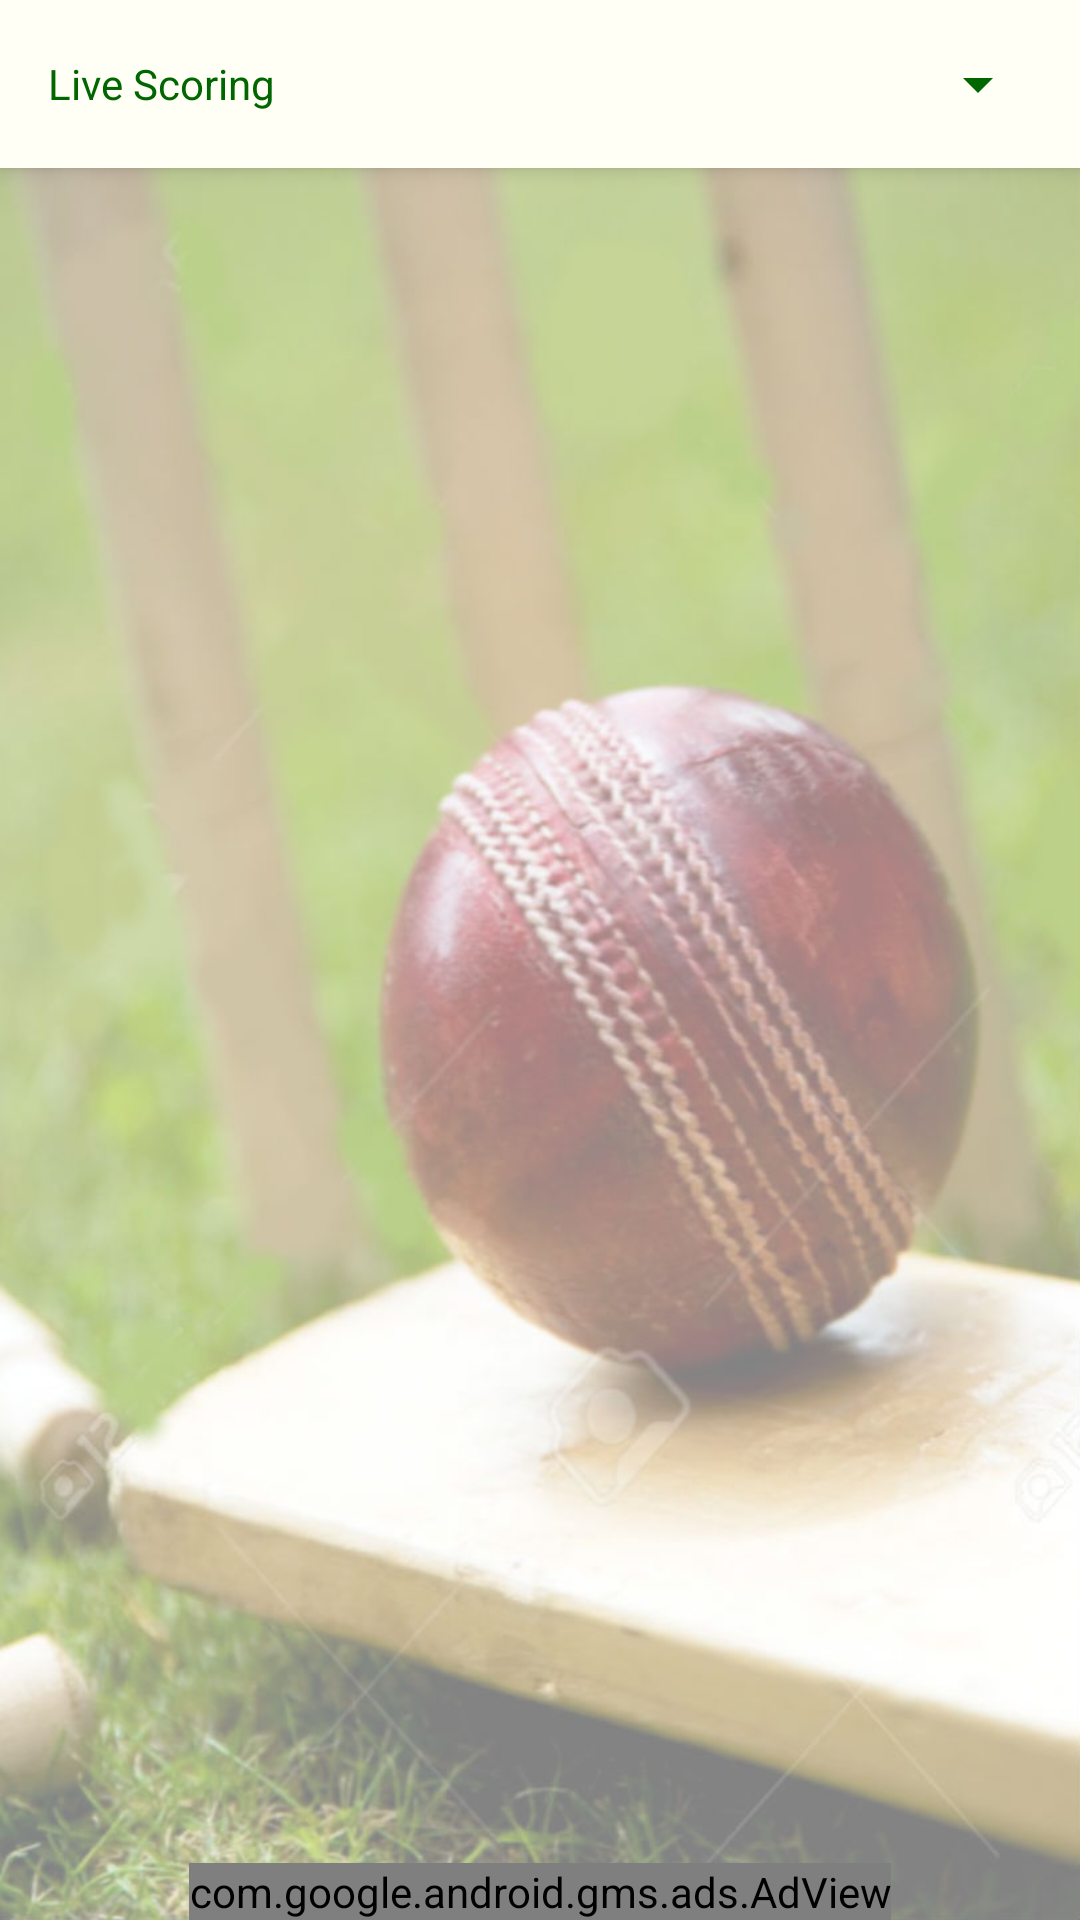

The Android layout XML behind this screen, and the referenced resources:
<!-- AndroidManifest.xml: application theme AppTheme -->
<!-- res/layout/activity_all_matches.xml -->
<?xml version="1.0" encoding="utf-8"?>
<RelativeLayout xmlns:android="http://schemas.android.com/apk/res/android"
    xmlns:tools="http://schemas.android.com/tools"
    xmlns:ads="http://schemas.android.com/apk/res-auto"
    android:layout_width="match_parent"
    android:layout_height="match_parent"
    android:orientation="vertical"
    tools:context=".AllMatchesActivity">

    <include
        android:id="@+id/toolbar_actionbar"
        layout="@layout/toolbar"
        android:layout_width="match_parent"
        android:layout_height="wrap_content"
        android:layout_alignParentTop="true"
        />

    <FrameLayout
        android:id="@+id/frame"
        android:layout_width="match_parent"
        android:layout_height="match_parent"
        android:background="@drawable/back1_blur"
        android:layout_below="@+id/toolbar_actionbar"/>

    <com.google.android.gms.ads.AdView
        android:id="@+id/adView"
        android:layout_width="wrap_content"
        android:layout_height="wrap_content"
        android:layout_alignParentBottom="true"
        android:layout_centerHorizontal="true"
        ads:adSize="BANNER"
        ads:adUnitId="@string/banner_ad_unit_id">
    </com.google.android.gms.ads.AdView>

</RelativeLayout>
<!-- res/layout/toolbar.xml (included above) -->
<?xml version="1.0" encoding="utf-8"?>
<android.support.v7.widget.Toolbar
    xmlns:android="http://schemas.android.com/apk/res/android"
    style="@style/ToolBarStyle"
    android:layout_width="match_parent"
    android:layout_height="wrap_content"
    android:background="?attr/colorPrimary"
    android:elevation="4dp"
    android:minHeight="@dimen/abc_action_bar_default_height_material"
    android:gravity="right|center_vertical">

    <RelativeLayout
        android:id="@+id/rlToolBarMain"
        android:layout_width="match_parent"
        android:layout_height="wrap_content"
        android:layout_marginLeft="10dp"
        android:layout_marginRight="10dp"
        >

        <TextView
            android:id="@+id/title1"
            android:layout_width="wrap_content"
            android:layout_height="wrap_content"
            android:text="Live Scoring"
            android:textColor="@color/colorPrimaryDark"
            android:layout_alignParentLeft="true"
            android:layout_centerVertical="true"
            android:layout_alignParentStart="true"/>

        <Spinner
             android:id="@+id/mSpinner"
            android:layout_width="wrap_content"
            android:layout_height="wrap_content"
            android:layout_alignParentRight="true"
            android:layout_alignParentEnd="true">
        </Spinner>

    </RelativeLayout>

</android.support.v7.widget.Toolbar>
<!-- resources referenced by this layout -->
<resources>
  <color name="colorPrimaryDark">#006600</color>
  <!-- drawable back1_blur: jpg bitmap (drawable, 78591 bytes) -->
  <string name="banner_ad_unit_id">ca-app-pub-3940256099942544/6300978111</string>
  <style name="ToolBarStyle" parent="">
          <item name="popupTheme">@style/ThemeOverlay.AppCompat.Dark</item>
      </style>
  <style name="AppTheme" parent="Theme.AppCompat.Light.NoActionBar">
          
          <item name="colorPrimary">@color/colorPrimary</item>
          <item name="colorPrimaryDark">@color/colorPrimaryDark</item>
          <item name="colorAccent">@color/colorPrimaryDark</item>
          <item name="colorControlNormal">@color/colorPrimaryDark</item>
      </style>
  <color name="colorPrimary">#fffff6</color>
</resources>
